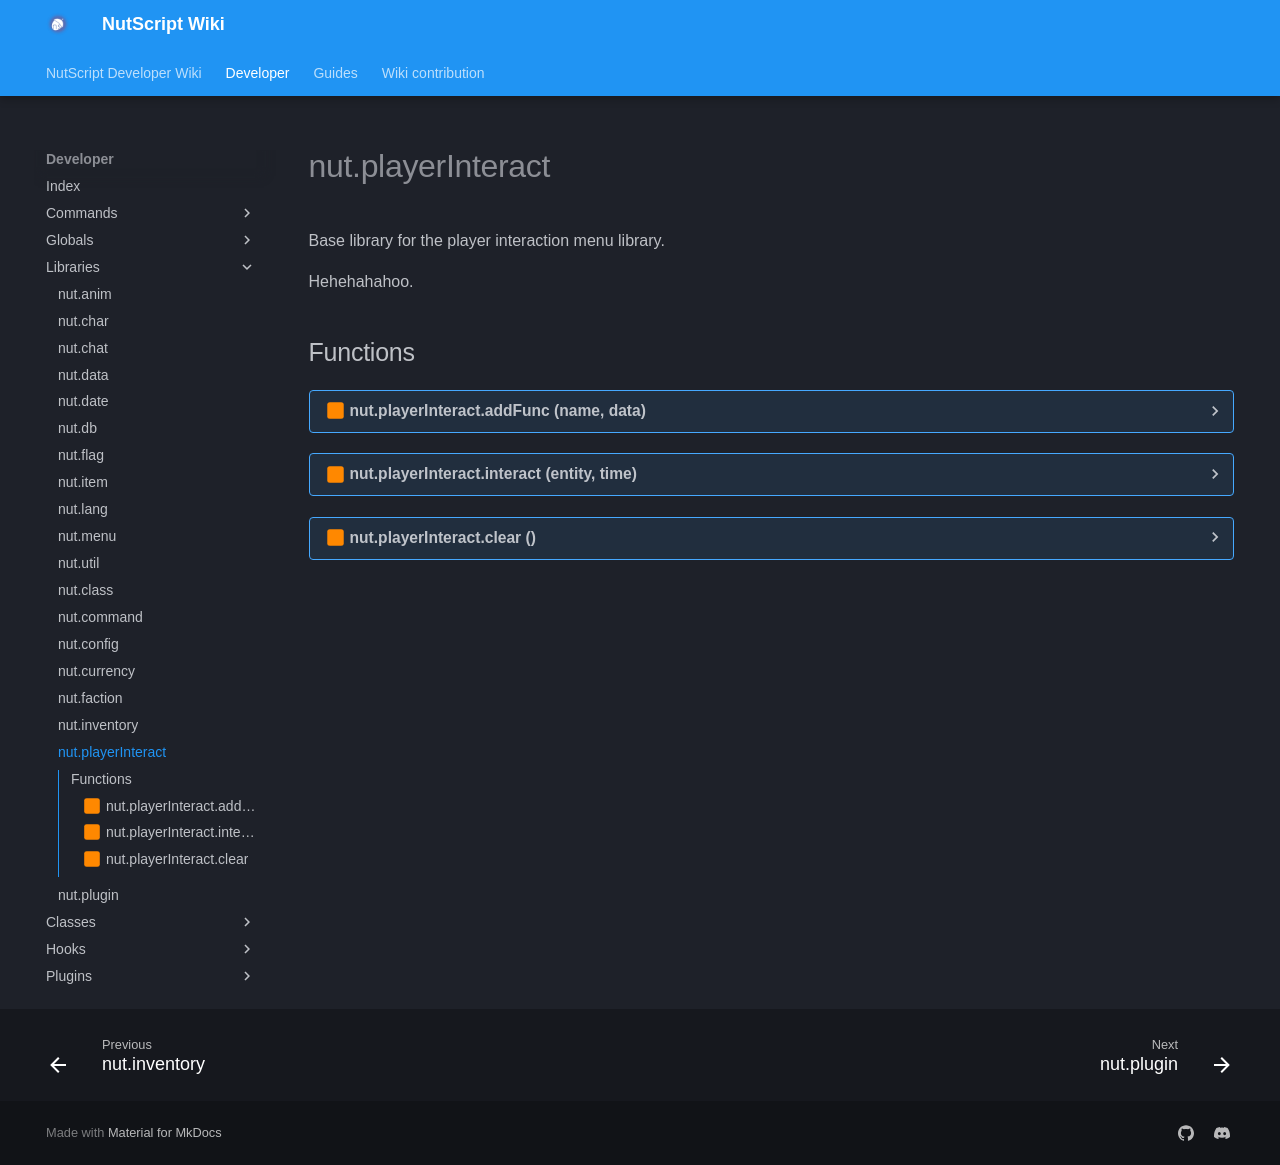

repository: NutScript/NutScript-Wiki · page: developer/libraries/nut.playerInteract/index.html · generator: mkdocs

# nut.playerInteract
Base library for the player interaction menu library.


Hehehahahoo.
## Functions
??? realm-client "<a id=nut.playerInteract.addFunc></a>nut.playerInteract.addFunc (name, data)"
    ##### cl_nut.playerInteract.addFunc {#nut.playerinteract.addfunc}
    Adds a new player interaction button to the interaction system.
    <h3>Parameters:</h3>
    <span class="types"><a class="type" href="https://www.lua.org/manual/5.1/manual.html#5.4">string</a></span>
    <span class="parameter">name</span>
     Unique identifier for the interaction

    <span class="types"><a class="type" href="https://www.lua.org/manual/5.1/manual.html#5.5">table</a></span>
    <span class="parameter">data</span>
     Configuration table for the interaction



    <h3>Usage:</h3>
    <ul>
        ```lua linenums="1"
        nut.playerInteract.addFunc("recognize", {
		    nameLocalized = "recognize",
		    callback = function(target)
		        netstream.Start("rgnDirect", target)
		    end,
		    canSee = function(target)
		        return true
		    end
		})

        ```
    </ul>
??? realm-client "<a id=nut.playerInteract.interact></a>nut.playerInteract.interact (entity, time)"
    ##### cl_nut.playerInteract.interact {#nut.playerinteract.interact}
    !!! warning "Internal"
        This is used internally - although you're able to use it you probably shouldn't.
    Initiates interaction with a player entity.
    <h3>Parameters:</h3>
    <span class="types"><span class="type">Entity</span></span>
    <span class="parameter">entity</span>
     The player entity to interact with

    <span class="types"><span class="type">number</span></span>
    <span class="parameter">time</span>
     Duration of the interaction animation



??? realm-client "<a id=nut.playerInteract.clear></a>nut.playerInteract.clear ()"
    ##### cl_nut.playerInteract.clear {#nut.playerinteract.clear}
    !!! warning "Internal"
        This is used internally - although you're able to use it you probably shouldn't.
    Clears the current player interaction.
